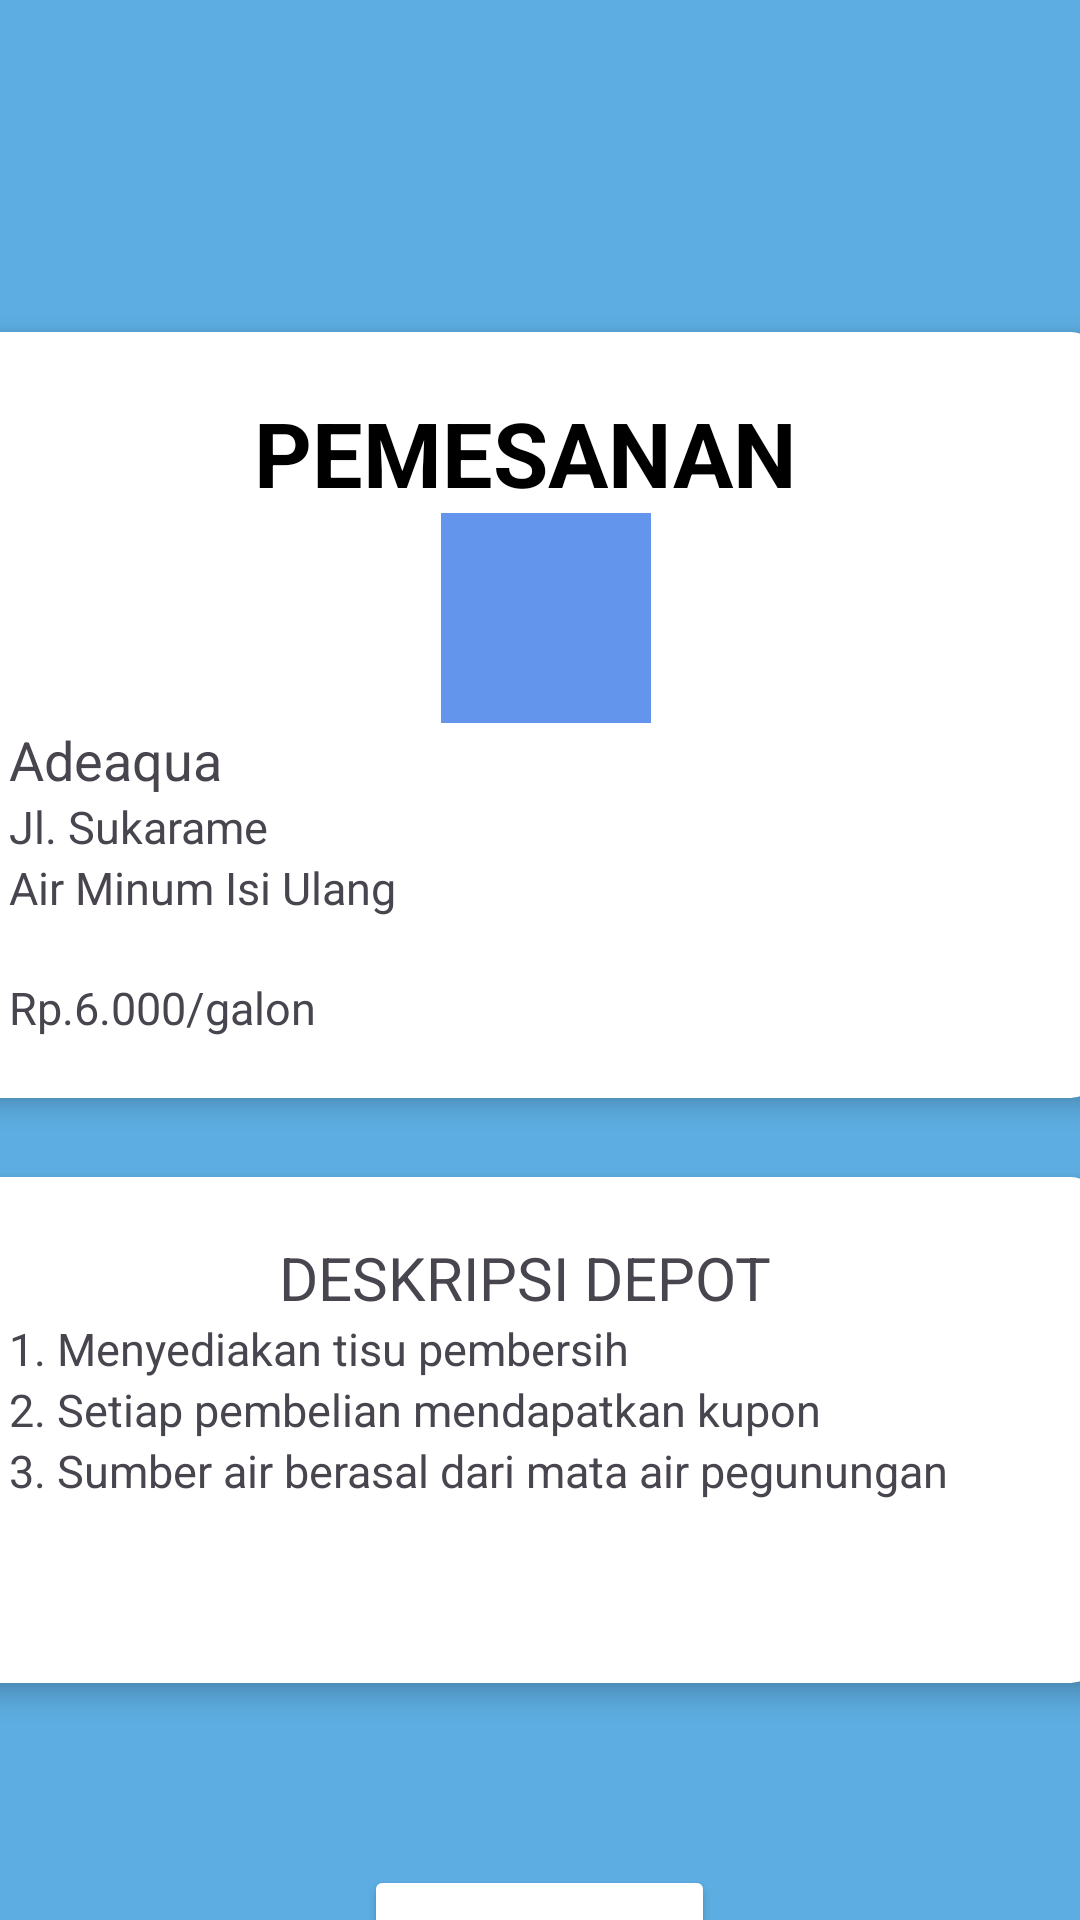

Layout XML and referenced resources for this Android screen:
<!-- AndroidManifest.xml: application theme Theme.DepoAir2 -->
<!-- res/layout/activity_pemesanan.xml -->
<?xml version="1.0" encoding="utf-8"?>
<LinearLayout xmlns:android="http://schemas.android.com/apk/res/android"
    xmlns:app="http://schemas.android.com/apk/res-auto"
    xmlns:tools="http://schemas.android.com/tools"
    android:layout_width="match_parent"
    android:layout_height="match_parent"
    android:orientation="vertical"
    android:background="@color/bluelight"
    tools:context=".pemesanan">

    <androidx.cardview.widget.CardView
        android:layout_width="400dp"
        android:layout_height="wrap_content"
        android:layout_marginTop="100dp"
        android:layout_marginEnd="5dp"
        app:cardCornerRadius="10dp"
        android:layout_gravity="center"
        android:layout_marginRight="100dp"
        android:layout_marginLeft="100dp"
        android:backgroundTint="@color/white"
        app:cardElevation="5dp"
        app:cardUseCompatPadding="true">

        <LinearLayout
            android:layout_width="match_parent"
            android:layout_height="wrap_content"
            android:layout_gravity="center"
            android:padding="20dp"
            android:orientation="vertical">

            <TextView
                android:id="@+id/txt_water"
                android:layout_width="match_parent"
                android:layout_height="wrap_content"
                android:gravity="center"
                android:text="PEMESANAN"
                android:textColor="@color/black"
                android:textStyle="bold"
                android:textSize="30sp"/>

            <ImageView
                android:id="@+id/water"
                android:layout_width="70dp"
                android:layout_gravity="center"
                android:layout_height="70dp"
                android:layout_marginLeft="7dp"
                android:src="@drawable/water"
                android:background="#6495ED"/>

            <TextView
                android:layout_width="match_parent"
                android:layout_height="wrap_content"
                android:text="Adeaqua"
                android:textSize="18sp"/>

            <TextView
                android:layout_width="match_parent"
                android:layout_height="wrap_content"
                android:text="Jl. Sukarame"
                android:textSize="15sp"/>

            <TextView
                android:layout_width="250dp"
                android:layout_height="40dp"
                android:text="Air Minum Isi Ulang"
                android:textSize="15sp"/>

            <TextView
                android:layout_width="match_parent"
                android:layout_height="wrap_content"
                android:text="Rp.6.000/galon"
                android:textSize="15sp"/>

        </LinearLayout>

    </androidx.cardview.widget.CardView>

    <androidx.cardview.widget.CardView
        android:layout_width="400dp"
        android:layout_height="190dp"
        android:layout_gravity="center"
        android:layout_marginTop="5dp"
        android:layout_marginEnd="5dp"
        app:cardCornerRadius="10dp"
        android:layout_marginLeft="100dp"
        android:backgroundTint="@color/white"
        app:cardElevation="5dp"
        app:cardUseCompatPadding="true">

        <LinearLayout
            android:layout_width="match_parent"
            android:layout_height="match_parent"
            android:layout_gravity="center"
            android:padding="20dp"
            android:orientation="vertical">

            <TextView
                android:layout_width="match_parent"
                android:layout_height="wrap_content"
                android:text="DESKRIPSI DEPOT"
                android:gravity="center"
                android:textSize="20sp" />

            <TextView
                android:layout_width="match_parent"
                android:layout_height="wrap_content"
                android:text="1. Menyediakan tisu pembersih"
                android:textSize="15sp" />

            <TextView
                android:layout_width="match_parent"
                android:layout_height="wrap_content"
                android:text="2. Setiap pembelian mendapatkan kupon"
                android:textSize="15sp" />

            <TextView
                android:layout_width="match_parent"
                android:layout_height="wrap_content"
                android:text="3. Sumber air berasal dari mata air pegunungan"
                android:textSize="15sp" />

        </LinearLayout>

    </androidx.cardview.widget.CardView>

    <Button
        android:id="@+id/btn_pesan"
        android:layout_width="117dp"
        android:layout_height="50dp"
        android:layout_gravity="center"
        android:layout_marginTop="50dp"
        android:backgroundTint="@color/white"
        android:gravity="center"
        android:text="Pesan"
        android:textColor="@color/black"
        android:textSize="15sp" />

</LinearLayout>
<!-- resources referenced by this layout -->
<resources>
  <color name="black">#FF000000</color>
  <color name="bluelight">#5DADE2</color>
  <color name="white">#FFFFFFFF</color>
  <style name="Theme.DepoAir2" parent="Base.Theme.DepoAir2" />
  <style name="Base.Theme.DepoAir2" parent="Theme.Material3.DayNight.NoActionBar">
          
          
      </style>
</resources>
